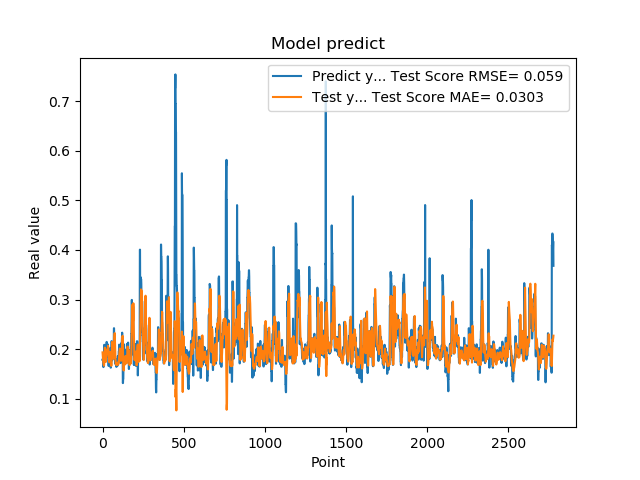

The data file committed next to this chart (first rows):
1.779100298881530762e-01, 1.932246269613233924e-01
1.779100298881530762e-01, 1.881551074951326175e-01
1.810636967420578003e-01, 1.823957315789339895e-01
1.810636967420578003e-01, 1.794854200579696080e-01
1.680064052343368530e-01, 1.756714092173213282e-01
1.635809391736984530e-01, 1.716399748068199449e-01
1.635809391736984530e-01, 1.700908112648466808e-01
1.706920862197875977e-01, 1.689646314256569581e-01
1.706920862197875977e-01, 1.673500842944086187e-01
1.916799396276473999e-01, 1.663482588080977265e-01
2.085516005754470825e-01, 1.690967763174067162e-01
2.085516005754470825e-01, 1.782483836382273146e-01
2.058236002922058105e-01, 1.870410547027380743e-01
2.058236002922058105e-01, 1.943679227007479304e-01
1.828240007162094116e-01, 2.027486519244869612e-01
1.857409924268722534e-01, 2.013302157238081591e-01
1.857409924268722534e-01, 1.946674284821701684e-01
1.775099337100982666e-01, 1.901723138753520781e-01
1.775099337100982666e-01, 1.830635675169823839e-01
1.752161234617232999e-01, 1.750250486452724630e-01
1.971126049757004062e-01, 1.739270260636222865e-01
1.971126049757004062e-01, 1.764906344555041973e-01
1.845117062330246249e-01, 1.806118977755428456e-01
1.845117062330246249e-01, 1.814197341965555765e-01
1.984785944223403931e-01, 1.826595078782756454e-01
2.143009155988692960e-01, 1.880376342573531478e-01
2.143009155988692960e-01, 1.927683170100251975e-01
1.841159015893935880e-01, 1.972036309326919978e-01
1.841159015893935880e-01, 1.973959007357212470e-01
2.104043960571289062e-01, 1.963099400075094259e-01
2.032361328601836881e-01, 1.999569407097512574e-01
2.032361328601836881e-01, 1.979344036531027751e-01
2.088565975427627841e-01, 1.936121643583958996e-01
2.088565975427627841e-01, 2.002574722882311808e-01
1.960448026657104492e-01, 2.065457012691981342e-01
1.900728046894073209e-01, 2.029372501514683236e-01
1.900728046894073209e-01, 1.993701298371301223e-01
1.658952832221984863e-01, 1.964280513922174176e-01
1.658952832221984863e-01, 1.874483325700992131e-01
1.872539073228836337e-01, 1.771973842843921898e-01
1.852532625198364535e-01, 1.755149509665736018e-01
1.852532625198364535e-01, 1.749944984411155313e-01
1.799222826957702359e-01, 1.731431118449221762e-01
1.799222826957702359e-01, 1.755707242492711984e-01
2.012764066457748136e-01, 1.767644026826048209e-01
1.978618204593658725e-01, 1.806978886696523900e-01
1.978618204593658725e-01, 1.848406683721335042e-01
1.950792670249938965e-01, 1.868674415754340290e-01
1.950792670249938965e-01, 1.909079001519913554e-01
1.711323857307434082e-01, 1.942279537304467396e-01
1.623787879943847379e-01, 1.881505204281476717e-01
1.623787879943847379e-01, 1.804210096498807259e-01
1.677809953689575195e-01, 1.748026711005861433e-01
1.677809953689575195e-01, 1.700434978611767567e-01
2.059821039438247958e-01, 1.659440767556984442e-01
2.158481031656265259e-01, 1.711546146162760962e-01
2.158481031656265259e-01, 1.826531016391801931e-01
2.141157686710357111e-01, 1.921413591545838850e-01
2.141157686710357111e-01, 2.027065791541271533e-01
1.768843084573745450e-01, 2.143630022978502692e-01
1.967563778162002563e-01, 2.079802486522286664e-01
... 2,719 more rows
